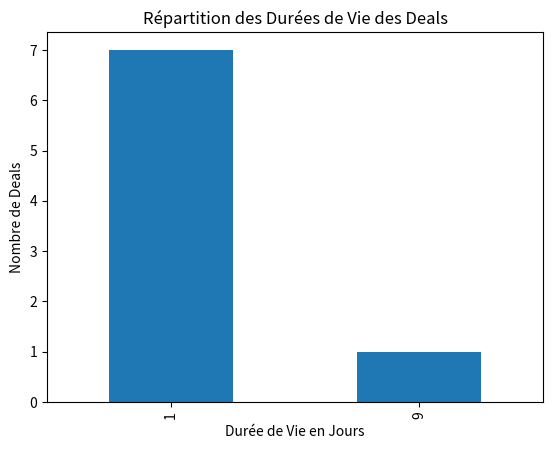

Generate this figure with matplotlib:
import pandas as pd
import matplotlib.pyplot as plt

# Création d'un DataFrame exemple avec des dates de maturité et de pricing
data = {
    'Product_Type': ['A', 'B', 'A', 'C', 'B', 'D', 'C', 'A'],
    'col1': pd.to_datetime(['2022-01-10', '2022-01-11', '2022-01-12', '2022-01-13',
                            '2022-01-14', '2022-01-15', '2022-01-16', '2022-01-17']),
    'col3': pd.to_datetime(['2022-01-09', '2022-01-10', '2022-01-11', '2022-01-12',
                            '2022-01-13', '2022-01-14', '2022-01-15', '2022-01-08'])
}
df = pd.DataFrame(data)

# Calculer la durée de vie du deal
df['Deal_Life'] = (df['col1'] - df['col3']).dt.days

# Tracer la répartition des durées de vie des deals
df['Deal_Life'].value_counts().sort_index().plot(kind='bar')
plt.title('Répartition des Durées de Vie des Deals')
plt.xlabel('Durée de Vie en Jours')
plt.ylabel('Nombre de Deals')
plt.show()
